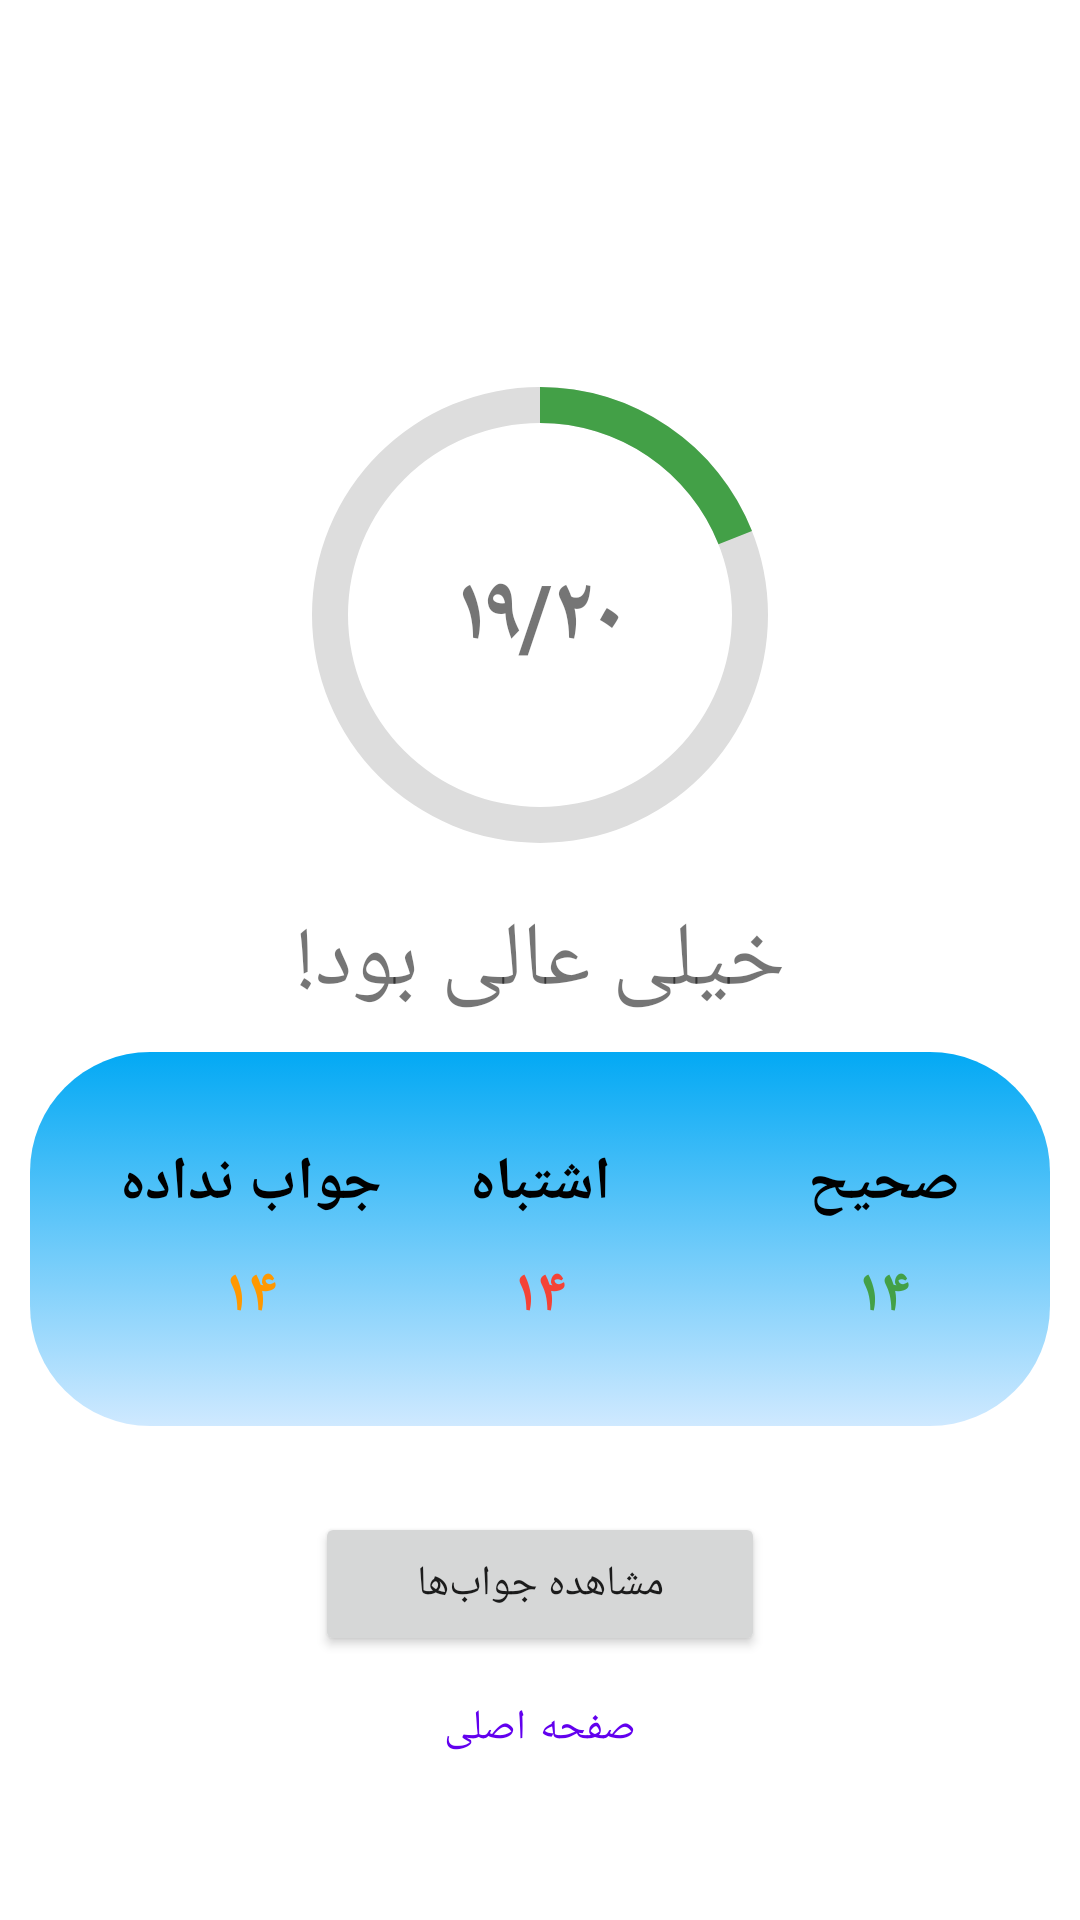

Produce the Android XML layout that renders to this screen, including the resource entries it uses.
<!-- AndroidManifest.xml: activity theme Theme.NoActionbar -->
<!-- res/layout/activity_quiz_result.xml -->
<?xml version="1.0" encoding="utf-8"?>
<androidx.constraintlayout.widget.ConstraintLayout xmlns:android="http://schemas.android.com/apk/res/android"
    xmlns:app="http://schemas.android.com/apk/res-auto"
    xmlns:tools="http://schemas.android.com/tools"
    android:layout_width="match_parent"
    android:layout_height="match_parent"
    tools:context=".activity.QuizResultActivity">

    <ProgressBar
        android:id="@+id/pb_quiz_result"
        android:layout_width="wrap_content"
        android:layout_height="150dp"
        android:layout_marginTop="130dp"
        android:scaleX="4"
        android:scaleY="4"
        android:indeterminateOnly="false"
        android:progressDrawable="@drawable/determinate_progress_bar"
        android:max="100"
        android:progress="19"
        app:layout_constraintEnd_toEndOf="parent"
        app:layout_constraintStart_toStartOf="parent"
        app:layout_constraintTop_toTopOf="parent" />

    <TextView
        android:id="@+id/txt_quiz_score"
        android:layout_width="wrap_content"
        android:layout_height="wrap_content"
        android:text="۱۹/۲۰"
        android:textStyle="bold"
        android:textSize="30sp"
        app:layout_constraintBottom_toBottomOf="@+id/pb_quiz_result"
        app:layout_constraintEnd_toEndOf="@+id/pb_quiz_result"
        app:layout_constraintStart_toStartOf="@+id/pb_quiz_result"
        app:layout_constraintTop_toTopOf="@+id/pb_quiz_result" />

    <TextView
        android:id="@+id/txt_result_message"
        android:layout_width="wrap_content"
        android:layout_height="wrap_content"
        android:text="خیلی عالی بود!"
        android:layout_marginTop="20dp"
        android:textSize="30sp"
        app:layout_constraintTop_toBottomOf="@+id/pb_quiz_result"
        app:layout_constraintEnd_toEndOf="@+id/pb_quiz_result"
        app:layout_constraintStart_toStartOf="@+id/pb_quiz_result"/>

        <androidx.constraintlayout.widget.ConstraintLayout
            android:id="@+id/layout_answer_counter"
            android:layout_width="match_parent"
            android:layout_height="wrap_content"
            app:layout_constraintStart_toStartOf="parent"
            app:layout_constraintEnd_toEndOf="parent"
            app:layout_constraintTop_toBottomOf="@id/txt_result_message"
            android:padding="30dp"
            android:layout_margin="10dp"
            android:background="@drawable/gradient_round_background">
            <TextView
                android:id="@+id/txt_correct_answer"
                android:layout_width="wrap_content"
                android:layout_height="wrap_content"
                android:textSize="20sp"
                android:textColor="@color/black"
                android:textStyle="bold"
                app:layout_constraintStart_toStartOf="parent"
                app:layout_constraintTop_toTopOf="parent"
                android:text="صحیح" />

            <TextView
                android:id="@+id/txt_correct_answer_count"
                android:layout_width="wrap_content"
                android:layout_height="wrap_content"
                android:text="۱۴"
                android:textSize="20sp"
                android:textStyle="bold"
                android:textColor="@color/green"
                android:layout_marginTop="10dp"
                app:layout_constraintEnd_toEndOf="@+id/txt_correct_answer"
                app:layout_constraintStart_toStartOf="@+id/txt_correct_answer"
                app:layout_constraintTop_toBottomOf="@+id/txt_correct_answer" />
            <TextView
                android:id="@+id/txt_wrong_answer"
                android:layout_width="wrap_content"
                android:layout_height="wrap_content"
                android:textSize="20sp"
                android:textColor="@color/black"
                android:textStyle="bold"
                app:layout_constraintStart_toStartOf="parent"
                app:layout_constraintTop_toTopOf="parent"
                app:layout_constraintEnd_toEndOf="parent"
                android:text="اشتباه" />

            <TextView
                android:id="@+id/txt_wrong_answer_count"
                android:layout_width="wrap_content"
                android:layout_height="wrap_content"
                android:text="۱۴"
                android:textSize="20sp"
                android:textStyle="bold"
                android:textColor="@color/red"
                android:layout_marginTop="10dp"
                app:layout_constraintEnd_toEndOf="@+id/txt_wrong_answer"
                app:layout_constraintStart_toStartOf="@+id/txt_wrong_answer"
                app:layout_constraintTop_toBottomOf="@+id/txt_wrong_answer" />

            <TextView
                android:id="@+id/txt_skipped_answer"
                android:layout_width="wrap_content"
                android:layout_height="wrap_content"
                android:textSize="20sp"
                android:textColor="@color/black"
                android:textStyle="bold"
                app:layout_constraintTop_toTopOf="parent"
                app:layout_constraintEnd_toEndOf="parent"
                android:text="جواب نداده" />

            <TextView
                android:id="@+id/txt_skipped_answer_count"
                android:layout_width="wrap_content"
                android:layout_height="wrap_content"
                android:text="۱۴"
                android:textSize="20sp"
                android:textStyle="bold"
                android:textColor="@color/orange"
                android:layout_marginTop="10dp"
                app:layout_constraintEnd_toEndOf="@+id/txt_skipped_answer"
                app:layout_constraintStart_toStartOf="@+id/txt_skipped_answer"
                app:layout_constraintTop_toBottomOf="@+id/txt_skipped_answer" />

        </androidx.constraintlayout.widget.ConstraintLayout>
    <Button
        android:id="@+id/btn_show_answers"
        android:layout_width="150dp"
        android:layout_height="wrap_content"
        app:layout_constraintStart_toStartOf="parent"
        app:layout_constraintEnd_toEndOf="parent"
        app:layout_constraintBottom_toTopOf="@id/btn_go_home"
        android:text="مشاهده جواب‌ها"/>
    <Button
        android:id="@+id/btn_go_home"
        android:layout_width="150dp"
        android:layout_marginTop="15dp"
        android:layout_marginBottom="40dp"
        android:layout_height="wrap_content"
        app:layout_constraintStart_toStartOf="@id/btn_show_answers"
        app:layout_constraintEnd_toEndOf="@id/btn_show_answers"
        app:layout_constraintBottom_toBottomOf="parent"
        style="@style/Widget.MaterialComponents.Button.OutlinedButton"
        android:text="صفحه اصلی"/>



</androidx.constraintlayout.widget.ConstraintLayout>
<!-- resources referenced by this layout -->
<resources>
  <color name="black">#FF000000</color>
  <color name="green">#43A047</color>
  <color name="orange">#FF9800</color>
  <color name="red">#F44336</color>
  <!-- drawable determinate_progress_bar (drawable) -->
  <?xml version="1.0" encoding="utf-8"?>
  <layer-list xmlns:android="http://schemas.android.com/apk/res/android">
      <item>
          <shape
              android:shape="ring"
              android:thicknessRatio="16"
              android:useLevel="false">
                  <solid android:color="#ddd"/>
          </shape>
      </item>
      <item
          android:id="@+id/pb_progress_indicator">
          <rotate
              android:fromDegrees="270"
              android:toDegrees="270">
              <shape
                  android:shape="ring"
                  android:thicknessRatio="16"
                  android:useLevel="true">
                  <solid android:color="@color/green"/>
              </shape>
          </rotate>
  
      </item>
  </layer-list>
  <!-- drawable gradient_round_background (drawable) -->
  <?xml version="1.0" encoding="utf-8"?>
  <selector xmlns:android="http://schemas.android.com/apk/res/android">
      <item>
          <shape>
              <corners android:radius="40dp"/>
              <gradient
                  android:angle="90"
                  android:startColor="#CFE9FF"
                  android:endColor="#03A9F4"
                  android:type="linear" />
          </shape>
      </item>
  </selector>
  <style name="Theme.NoActionbar" parent="Theme.MaterialComponents.DayNight.NoActionBar">
          
          <item name="android:layoutDirection">rtl</item>
          
          <item name="colorPrimary">@color/purple_500</item>
          <item name="colorPrimaryVariant">@color/purple_700</item>
          <item name="colorOnPrimary">@color/white</item>
          
          <item name="colorSecondary">@color/teal_200</item>
          <item name="colorSecondaryVariant">@color/teal_700</item>
          <item name="colorOnSecondary">@color/black</item>
          
          <item name="android:statusBarColor" tools:targetApi="l">?attr/colorPrimaryVariant</item>
          
          <item name="android:color">@color/black</item>
      </style>
  <color name="purple_500">#FF6200EE</color>
  <color name="purple_700">#FF3700B3</color>
  <color name="white">#FFFFFFFF</color>
  <color name="teal_200">#FF03DAC5</color>
  <color name="teal_700">#FF018786</color>
</resources>
